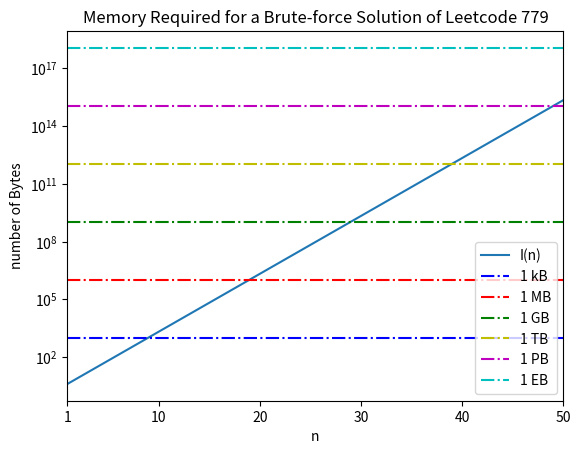

Reproduce this figure in Python.
import matplotlib.pyplot as plt
import numpy as np

def I(n):
	return 4*2**(n-1)

nmax = 50

n = np.arange(1,nmax+1)

bytes_per_kB = np.full(n.size,1024)
bytes_per_MB = bytes_per_kB * 1024
bytes_per_GB = bytes_per_MB * 1024
bytes_per_TB = bytes_per_GB * 1024
bytes_per_PB = bytes_per_TB * 1024
bytes_per_EB = bytes_per_PB * 1024

plt.semilogy(n,I(n),label='I(n)')
plt.semilogy(n,bytes_per_kB,'b-.',label='1 kB')
plt.semilogy(n,bytes_per_MB,'r-.',label='1 MB')
plt.semilogy(n,bytes_per_GB,'g-.',label='1 GB')
plt.semilogy(n,bytes_per_TB,'y-.',label='1 TB')
plt.semilogy(n,bytes_per_PB,'m-.',label='1 PB')
plt.semilogy(n,bytes_per_EB,'c-.',label='1 EB')

plt.xlabel('n')
plt.ylabel('number of Bytes')
plt.title('Memory Required for a Brute-force Solution of Leetcode 779')

plt.xlim(1,50)

xmarks = [1,10,20,30,40,50]

plt.xticks(xmarks)

plt.legend()

plt.show()
